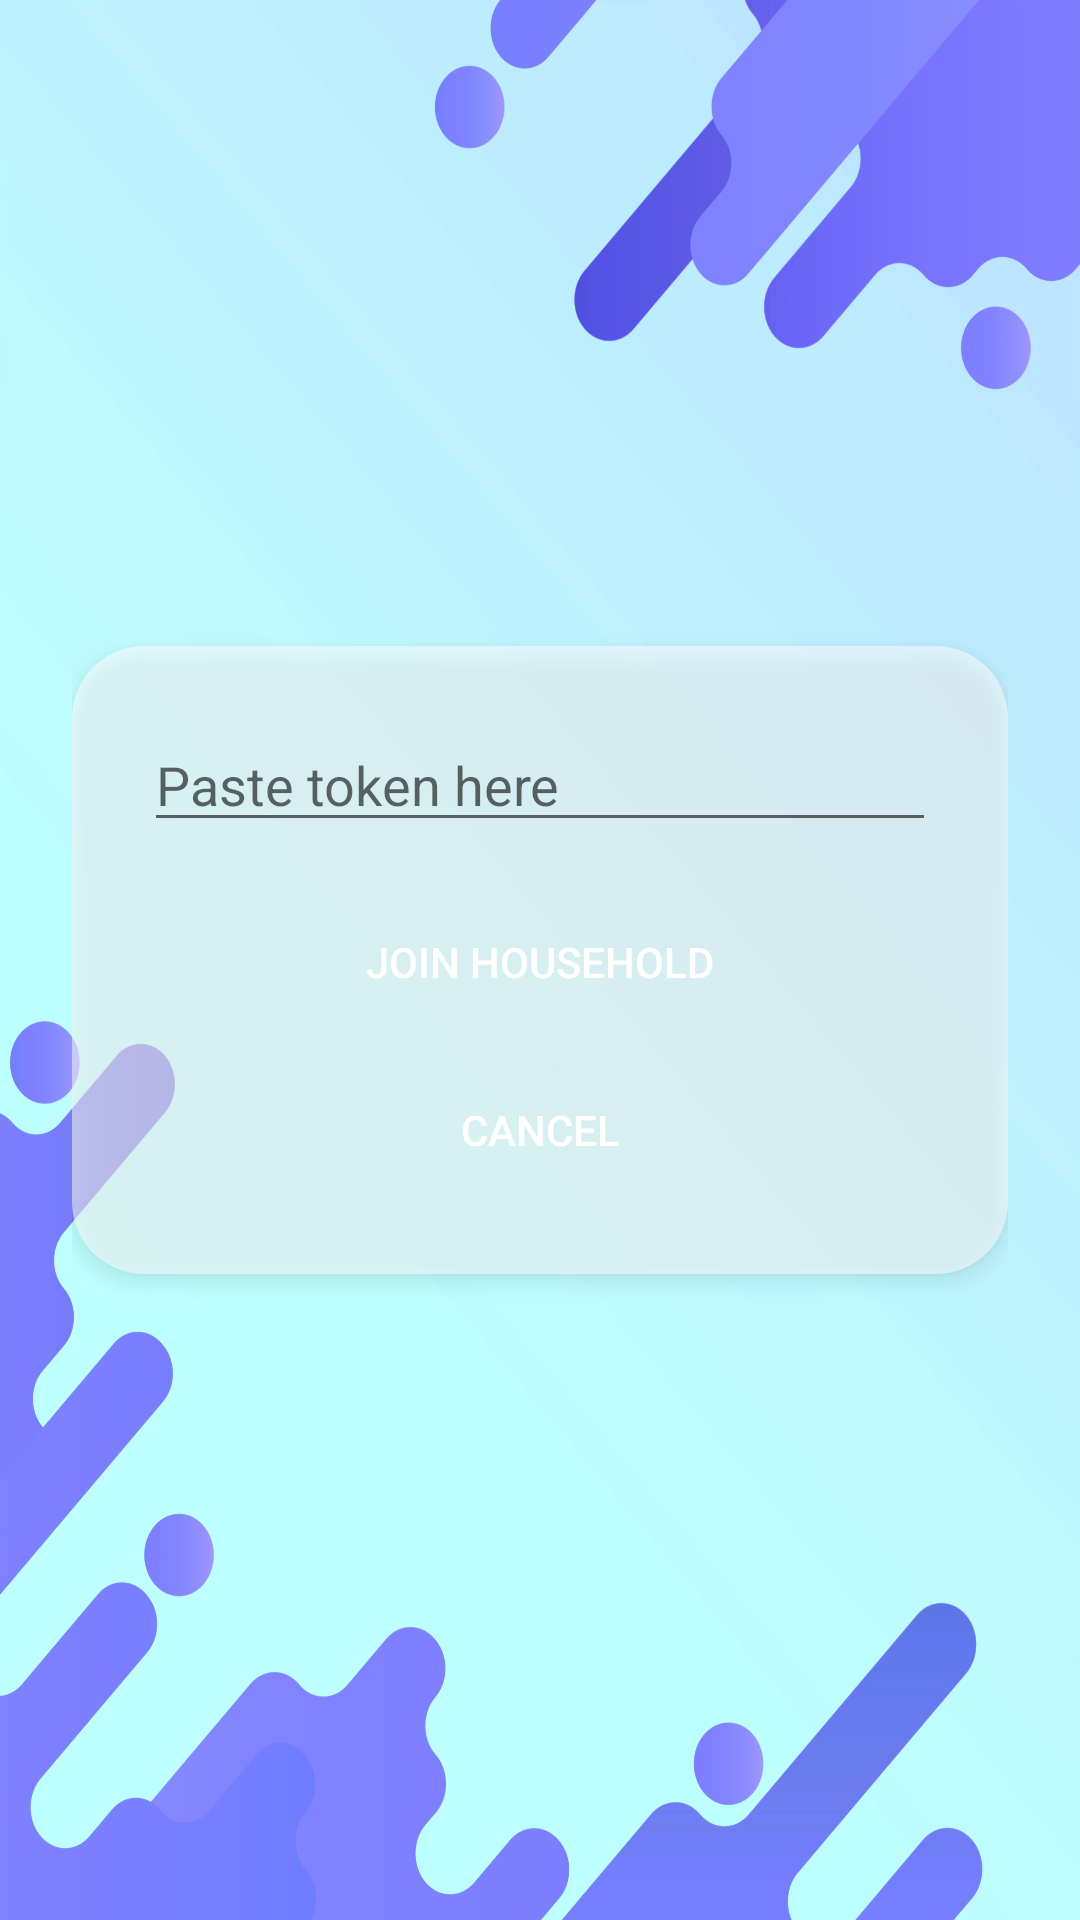

Layout XML and referenced resources for this Android screen:
<!-- AndroidManifest.xml: application theme Theme.MyFInances -->
<!-- res/layout/activity_join_household.xml -->
<?xml version="1.0" encoding="utf-8"?>
<RelativeLayout xmlns:android="http://schemas.android.com/apk/res/android"
    android:layout_width="match_parent"
    android:layout_height="match_parent"
    android:padding="24dp"
    android:background="@drawable/login_background">

    <LinearLayout
        android:layout_width="match_parent"
        android:layout_height="wrap_content"
        android:layout_centerInParent="true"
        android:orientation="vertical"
        android:background="@drawable/rounded_background"
        android:padding="24dp"
        android:elevation="4dp">

        <EditText
            android:id="@+id/tokenInput"
            android:layout_width="match_parent"
            android:layout_height="wrap_content"
            android:hint="Paste token here" />

        <Button
            android:id="@+id/joinButton"
            android:layout_width="match_parent"
            android:layout_height="wrap_content"
            android:text="Join Household"
            android:layout_marginTop="16dp"
            android:background="@drawable/rounded_button"
            android:textColor="@android:color/white" />

        <Button
            android:id="@+id/backButton"
            android:layout_width="match_parent"
            android:layout_height="wrap_content"
            android:text="Cancel"
            android:background="@drawable/rounded_button"
            android:layout_marginTop="8dp"
            android:textColor="@android:color/white" />
    </LinearLayout>
</RelativeLayout>
<!-- resources referenced by this layout -->
<resources>
  <!-- drawable login_background: jpg bitmap (drawable, 404691 bytes) -->
  <!-- drawable rounded_background (drawable) -->
  <?xml version="1.0" encoding="utf-8"?>
  <shape xmlns:android="http://schemas.android.com/apk/res/android"
      android:shape="rectangle">
      <solid android:color="#88FFFFFF" />
      <corners android:radius="24dp" />
  </shape>
  <style name="Theme.MyFInances" parent="Base.Theme.MyFInances" />
  <style name="Base.Theme.MyFInances" parent="Theme.AppCompat.Light.NoActionBar">
          
          
      </style>
</resources>
